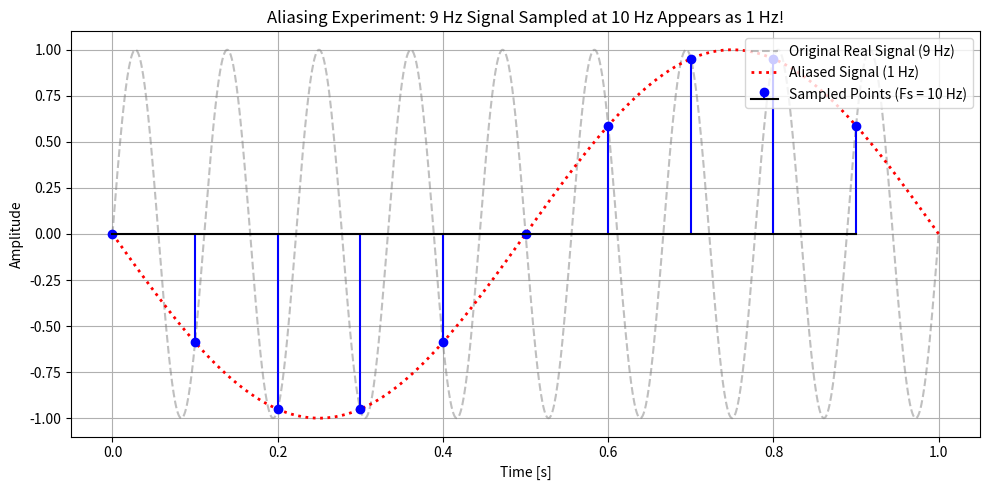

Recreate this plot in Python.
import matplotlib.pyplot as plt
import numpy as np

# --- 1. 参数设定 ---
f_high = 9  # 真实高频信号：9 Hz
Fs = 10  # 采样频率：10 Hz（低于 2 * 9 = 18 Hz，触发混叠！）
T = 1.0  # 观察时间 1 秒

# 理论预测的“伪装低频信号”频率：|f - Fs| = |9 - 10| = 1 Hz
f_alias = abs(f_high - Fs)

# --- 2. 模拟连续信号与采样 ---
t_continuous = np.linspace(0, T, 1000)
y_high_continuous = np.sin(2 * np.pi * f_high * t_continuous)  # 真实的 9Hz 信号

t_sampled = np.arange(0, T, 1 / Fs)
y_sampled = np.sin(2 * np.pi * f_high * t_sampled)  # 采样得到的点

y_alias_continuous = np.sin(
    2 * np.pi * f_alias * t_continuous
)  # 预测的 1Hz 假信号

# --- 3. 可视化 ---
plt.figure(figsize=(10, 5))

# 画出真实的 9Hz 高频信号（灰色虚线）
plt.plot(
    t_continuous,
    y_high_continuous,
    "--",
    color="gray",
    alpha=0.5,
    label="Original Real Signal (9 Hz)",
)

# 画出混叠出来的 1Hz 假信号（红色虚线）
plt.plot(
    t_continuous,
    -y_alias_continuous,
    ":",
    color="red",
    linewidth=2,
    label=f"Aliased Signal ({f_alias} Hz)",
)

# 画出实际采样点（蓝色点）
plt.stem(
    t_sampled,
    y_sampled,
    linefmt="b-",
    markerfmt="bo",
    basefmt="k-",
    label=f"Sampled Points (Fs = {Fs} Hz)",
)

plt.title(
    f"Aliasing Experiment: 9 Hz Signal Sampled at 10 Hz Appears as {f_alias} Hz!"
)
plt.xlabel("Time [s]")
plt.ylabel("Amplitude")
plt.grid(True)
plt.legend(loc="upper right")
plt.tight_layout()
plt.show()
